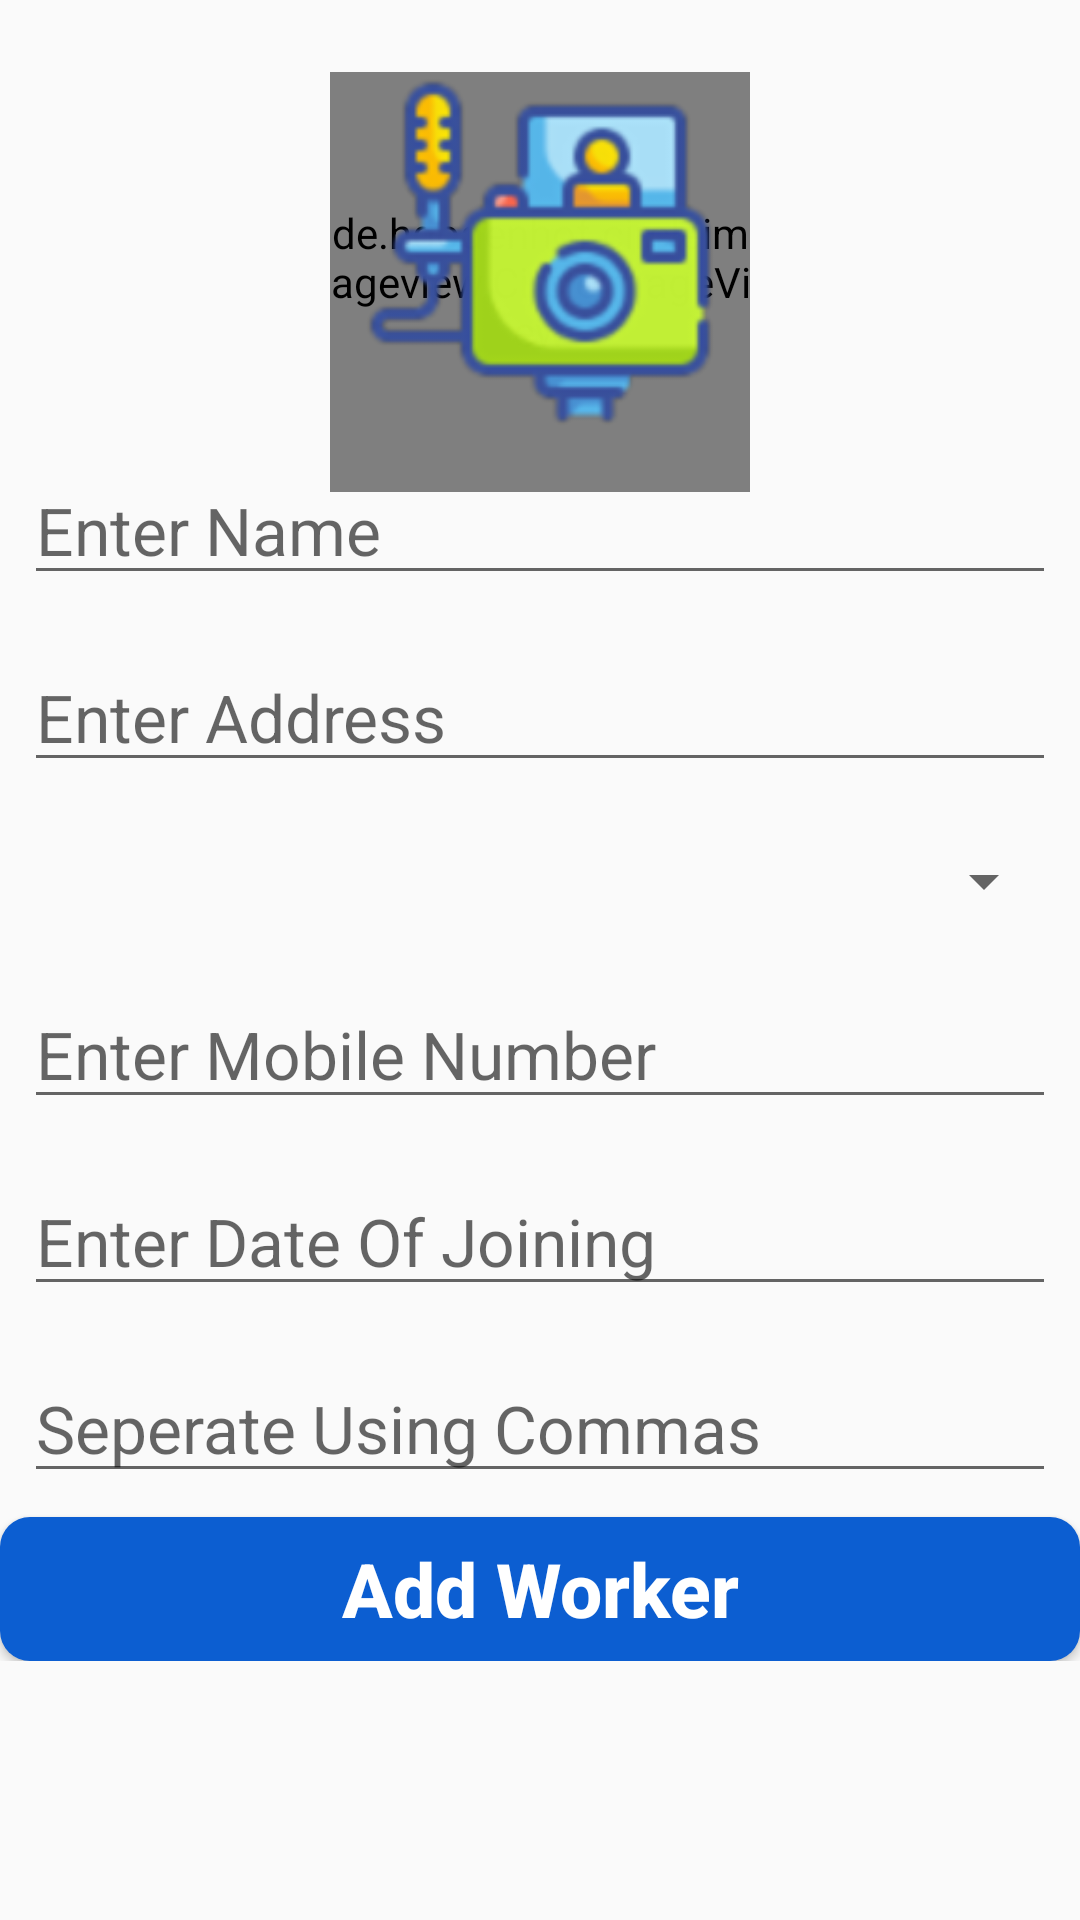

Write the Android layout XML for this screen, with the resource values it uses.
<!-- AndroidManifest.xml: application theme AppTheme.NoActionBar -->
<!-- res/layout/activity_add__worker.xml -->
<?xml version="1.0" encoding="utf-8"?>
<RelativeLayout xmlns:android="http://schemas.android.com/apk/res/android"
    xmlns:app="http://schemas.android.com/apk/res-auto"
    xmlns:tools="http://schemas.android.com/tools"
    android:layout_width="match_parent"
    android:layout_height="match_parent"
    android:layout_margin="10dp"
    tools:context=".Add_Worker">

    <androidx.core.widget.NestedScrollView
        android:layout_width="match_parent"
        android:layout_height="wrap_content">

        <RelativeLayout
            android:layout_width="match_parent"
            android:layout_height="wrap_content">

            <Button
                android:id="@+id/prof_pic_worker"
                android:layout_width="120dp"
                android:layout_height="120dp"
                android:layout_alignParentTop="true"
                android:layout_centerHorizontal="true"
                android:layout_marginTop="24dp"
                android:textSize="20dp"
                android:textColor="@android:color/white"
                android:background="@drawable/vlog"
                android:textAllCaps="false"
                android:foregroundGravity="center"/>

            <de.hdodenhof.circleimageview.CircleImageView
                android:id="@+id/circular_worker_profile_pic"
                android:layout_width="140dp"
                android:layout_alignParentTop="true"
                android:layout_centerHorizontal="true"
                android:layout_marginTop="24dp"
                app:civ_border_color="@android:color/white"
                app:civ_border_width="4dp"
                android:layout_height="140dp" />

            <EditText
                android:id="@+id/text_name_worker"
                android:layout_width="match_parent"
                android:layout_below="@+id/prof_pic_worker"
                android:textSize="22dp"
                android:hint="Enter Name"

                android:textColor="@color/md_black_1000"
                android:layout_margin="8dp"
                android:layout_height="wrap_content" />

            <EditText
                android:id="@+id/text_address_worker"
                android:hint="Enter Address"
                android:textColor="@color/md_black_1000"
                android:layout_width="match_parent"

                android:layout_below="@+id/text_name_worker"
                android:textSize="22dp"
                android:layout_margin="8dp"
                android:layout_height="wrap_content" />

            <Spinner
                android:id="@+id/spinner_type_worker"
                android:layout_below="@+id/text_address_worker"
                android:layout_width="match_parent"
                android:layout_marginLeft="8dp"
                android:layout_marginRight="8dp"
                android:layout_height="50dp">

            </Spinner>

            <EditText
                android:id="@+id/text_mobile_worker"
                android:hint="Enter Mobile Number"
                android:layout_width="match_parent"
                android:layout_below="@+id/spinner_type_worker"
                android:textSize="22dp"
                android:textColor="@color/md_black_1000"
                android:inputType="number"
                android:layout_margin="8dp"

                android:layout_height="wrap_content" />

            <EditText
                android:id="@+id/date_worker_joining"
                android:layout_margin="8dp"
                android:inputType="date"
                android:textSize="22dp"
                 android:layout_below="@+id/text_mobile_worker"
                android:layout_width="match_parent"
                android:hint="Enter Date Of Joining"
                android:layout_height="wrap_content" />

            <EditText
                android:id="@+id/edSpeciality"
                android:textSize="22dp"
                android:layout_margin="8dp"

                android:hint="Seperate Using Commas"
                android:layout_below="@id/date_worker_joining"
                android:layout_width="match_parent"
                android:layout_height="wrap_content" />

            <Button
                android:id="@+id/btn_add_worker"
                android:text="Add Worker"
                android:layout_below="@id/edSpeciality"
                android:textColor="@android:color/white"
                android:background="@drawable/button_main_background"
                android:textStyle="bold"
                android:textSize="25dp"
                android:textAllCaps="false"
                android:layout_width="match_parent"
                android:layout_height="wrap_content" />

        </RelativeLayout>

    </androidx.core.widget.NestedScrollView>

</RelativeLayout>
<!-- resources referenced by this layout -->
<resources>
  <color name="md_black_1000">#000000</color>
  <!-- drawable button_main_background (drawable) -->
  <?xml version="1.0" encoding="utf-8"?>
  <ripple xmlns:android="http://schemas.android.com/apk/res/android"
  
      android:color="#fff">
      <item android:id="@+id/mask">
          <shape android:shape="rectangle">
              <solid android:color="#0C5ED1"/>
              <corners android:radius="10dp"/>
          </shape>
      </item>
      
  </ripple>
  <!-- drawable vlog: png bitmap (drawable-hdpi, 6966 bytes) -->
  <style name="AppTheme.NoActionBar">
          <item name="windowActionBar">false</item>
          <item name="windowNoTitle">true</item>
      </style>
</resources>
